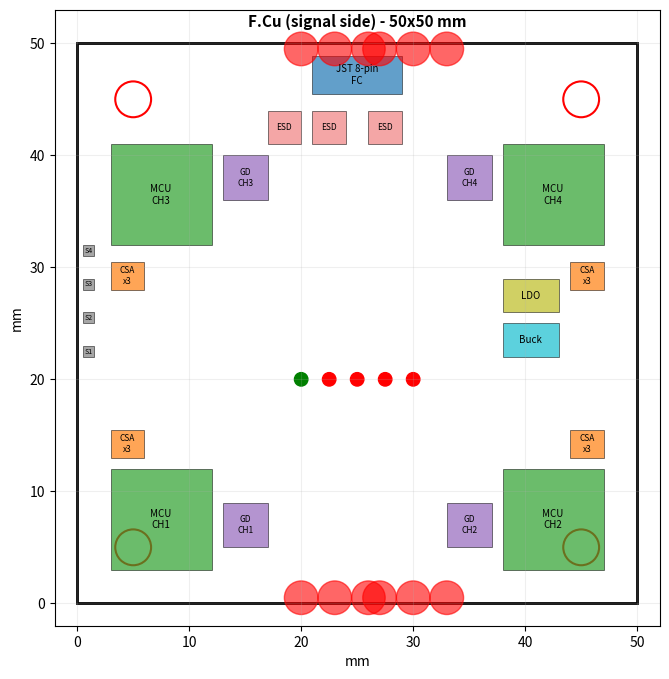

Source code (Python): (Note: this script raises an exception after producing the figure.)
"""Phase 2.5 — placement sketch on 50×50 mm form factor.

Generates SVG + PNG placement-only diagrams for F.Cu (signal side) and
B.Cu (power side) for visual fit confirmation.
"""

import matplotlib
matplotlib.use('Agg')
import matplotlib.pyplot as plt
from matplotlib.patches import Rectangle, Circle
import os

BOARD_W = 50.0
BOARD_H = 50.0
MOUNT_HOLE_PATTERN = 40.0
MOUNT_HOLE_DIA = 3.2

OUT_DIR = "/home/novatics64/escworker/pcb.ai/sims/phase2_5_fit"


def board_outline(ax, label):
    ax.add_patch(Rectangle((0, 0), BOARD_W, BOARD_H, fill=False, edgecolor='black', linewidth=2))
    mh_offset = (BOARD_W - MOUNT_HOLE_PATTERN) / 2
    for x, y in [(mh_offset, mh_offset), (BOARD_W - mh_offset, mh_offset),
                 (mh_offset, BOARD_H - mh_offset), (BOARD_W - mh_offset, BOARD_H - mh_offset)]:
        ax.add_patch(Circle((x, y), MOUNT_HOLE_DIA/2, fill=False, edgecolor='red', linewidth=1.5))
    ax.text(BOARD_W/2, BOARD_H + 1.5, label, ha='center', fontsize=11, fontweight='bold')
    ax.set_xlim(-2, BOARD_W + 2)
    ax.set_ylim(-2, BOARD_H + 3)
    ax.set_aspect('equal')
    ax.set_xticks(range(0, int(BOARD_W) + 1, 10))
    ax.set_yticks(range(0, int(BOARD_H) + 1, 10))
    ax.grid(alpha=0.2)
    ax.set_xlabel('mm')
    ax.set_ylabel('mm')


def place_box(ax, x, y, w, h, color, label, fontsize=7):
    ax.add_patch(Rectangle((x, y), w, h, facecolor=color, edgecolor='black', linewidth=0.5, alpha=0.7))
    if label:
        ax.text(x + w/2, y + h/2, label, ha='center', va='center', fontsize=fontsize)


def f_cu_sketch():
    fig, ax = plt.subplots(figsize=(8, 8))
    board_outline(ax, 'F.Cu (signal side) - 50x50 mm')
    place_box(ax, BOARD_W/2 - 4, BOARD_H - 4.5, 8.0, 3.4, 'tab:blue', 'JST 8-pin\nFC')
    mcu_positions = [(3, 3, 'MCU\nCH1'), (BOARD_W - 12, 3, 'MCU\nCH2'),
                     (3, BOARD_H - 18, 'MCU\nCH3'), (BOARD_W - 12, BOARD_H - 18, 'MCU\nCH4')]
    for x, y, lbl in mcu_positions:
        place_box(ax, x, y, 9, 9, 'tab:green', lbl)
    driver_positions = [(13, 5, 'GD\nCH1'), (BOARD_W - 17, 5, 'GD\nCH2'),
                        (13, BOARD_H - 14, 'GD\nCH3'), (BOARD_W - 17, BOARD_H - 14, 'GD\nCH4')]
    for x, y, lbl in driver_positions:
        place_box(ax, x, y, 4, 4, 'tab:purple', lbl, fontsize=6)
    for x, y in [(3, 13), (BOARD_W - 6, 13), (3, BOARD_H - 22), (BOARD_W - 6, BOARD_H - 22)]:
        place_box(ax, x, y, 3, 2.5, 'tab:orange', 'CSA\nx3', fontsize=6)
    for x in [BOARD_W/2 - 8, BOARD_W/2 - 4, BOARD_W/2 + 1]:
        place_box(ax, x, BOARD_H - 9, 3, 3, 'lightcoral', 'ESD', fontsize=6)
    place_box(ax, BOARD_W - 12, BOARD_H/2 - 3, 5, 3, 'tab:cyan', 'Buck')
    place_box(ax, BOARD_W - 12, BOARD_H/2 + 1, 5, 3, 'tab:olive', 'LDO')
    for i in range(4):
        place_box(ax, 0.5, 22 + i*3, 1, 1, 'gray', f'S{i+1}', fontsize=5)
    for i in range(3):
        ax.add_patch(Circle((20 + i*3, 0.5), 1.5, color='red', alpha=0.6))
        ax.add_patch(Circle((BOARD_W - 23 + i*3, 0.5), 1.5, color='red', alpha=0.6))
        ax.add_patch(Circle((20 + i*3, BOARD_H - 0.5), 1.5, color='red', alpha=0.6))
        ax.add_patch(Circle((BOARD_W - 23 + i*3, BOARD_H - 0.5), 1.5, color='red', alpha=0.6))
    for i in range(5):
        ax.add_patch(Circle((BOARD_W/2 - 5 + i*2.5, BOARD_H/2 - 5), 0.6, color='green' if i == 0 else 'red'))
    fig.savefig(os.path.join(OUT_DIR, 'placement_F_Cu.png'), bbox_inches='tight', dpi=120)
    plt.close(fig)


def b_cu_sketch():
    fig, ax = plt.subplots(figsize=(8, 8))
    board_outline(ax, 'B.Cu (power side) - 50x50 mm  [heatsink over MOSFETs]')
    fet_w, fet_h = 5.0, 6.0
    spacing_x, spacing_y = 2.0, 1.5
    grid_w = 6 * fet_w + 5 * spacing_x
    grid_h = 4 * fet_h + 3 * spacing_y
    grid_x0 = (BOARD_W - grid_w) / 2
    grid_y0 = (BOARD_H - grid_h) / 2
    hs_x0 = grid_x0 - 2
    hs_y0 = grid_y0 - 2
    hs_w = grid_w + 4
    hs_h = grid_h + 4
    ax.add_patch(Rectangle((hs_x0, hs_y0), hs_w, hs_h, fill=True, facecolor='lightgray',
                           edgecolor='black', linewidth=1, alpha=0.4, hatch='///'))
    ax.text(BOARD_W/2, hs_y0 + hs_h - 1, f'Heatsink ~{hs_w:.0f}x{hs_h:.0f}mm',
            ha='center', fontsize=8, fontweight='bold')
    ch_labels = ['CH1', 'CH2', 'CH3', 'CH4']
    for row in range(4):
        for col in range(6):
            x = grid_x0 + col * (fet_w + spacing_x)
            y = grid_y0 + row * (fet_h + spacing_y)
            label = f'{ch_labels[row]}' if col == 0 else ''
            place_box(ax, x, y, fet_w, fet_h, 'tab:red', label, fontsize=6)
    for i in range(4):
        x = grid_x0 + i * (grid_w / 4)
        place_box(ax, x, grid_y0 - 5, grid_w/4 - 1, 3, 'darkgreen', f'Shunt x3\nCH{i+1}', fontsize=6)
    place_box(ax, 1.5, BOARD_H - 16, 12.5, 13.5, 'tab:brown', '470uF\n63V')
    place_box(ax, BOARD_W - 14, BOARD_H - 16, 12.5, 13.5, 'tab:brown', '470uF\n63V')
    for i in range(4):
        place_box(ax, BOARD_W/2 - 14 + i*7, 1.5, 5, 6, 'tab:pink',
                  f'RP\nFET{i+1}', fontsize=5)
    place_box(ax, BOARD_W/2 + 16, 2, 4.3, 3.4, 'tab:olive', 'TVS\nSMBJ33A', fontsize=6)
    fig.savefig(os.path.join(OUT_DIR, 'placement_B_Cu.png'), bbox_inches='tight', dpi=120)
    plt.close(fig)


if __name__ == '__main__':
    f_cu_sketch()
    b_cu_sketch()
    print(f"placement_F_Cu.png + placement_B_Cu.png written to {OUT_DIR}/")
